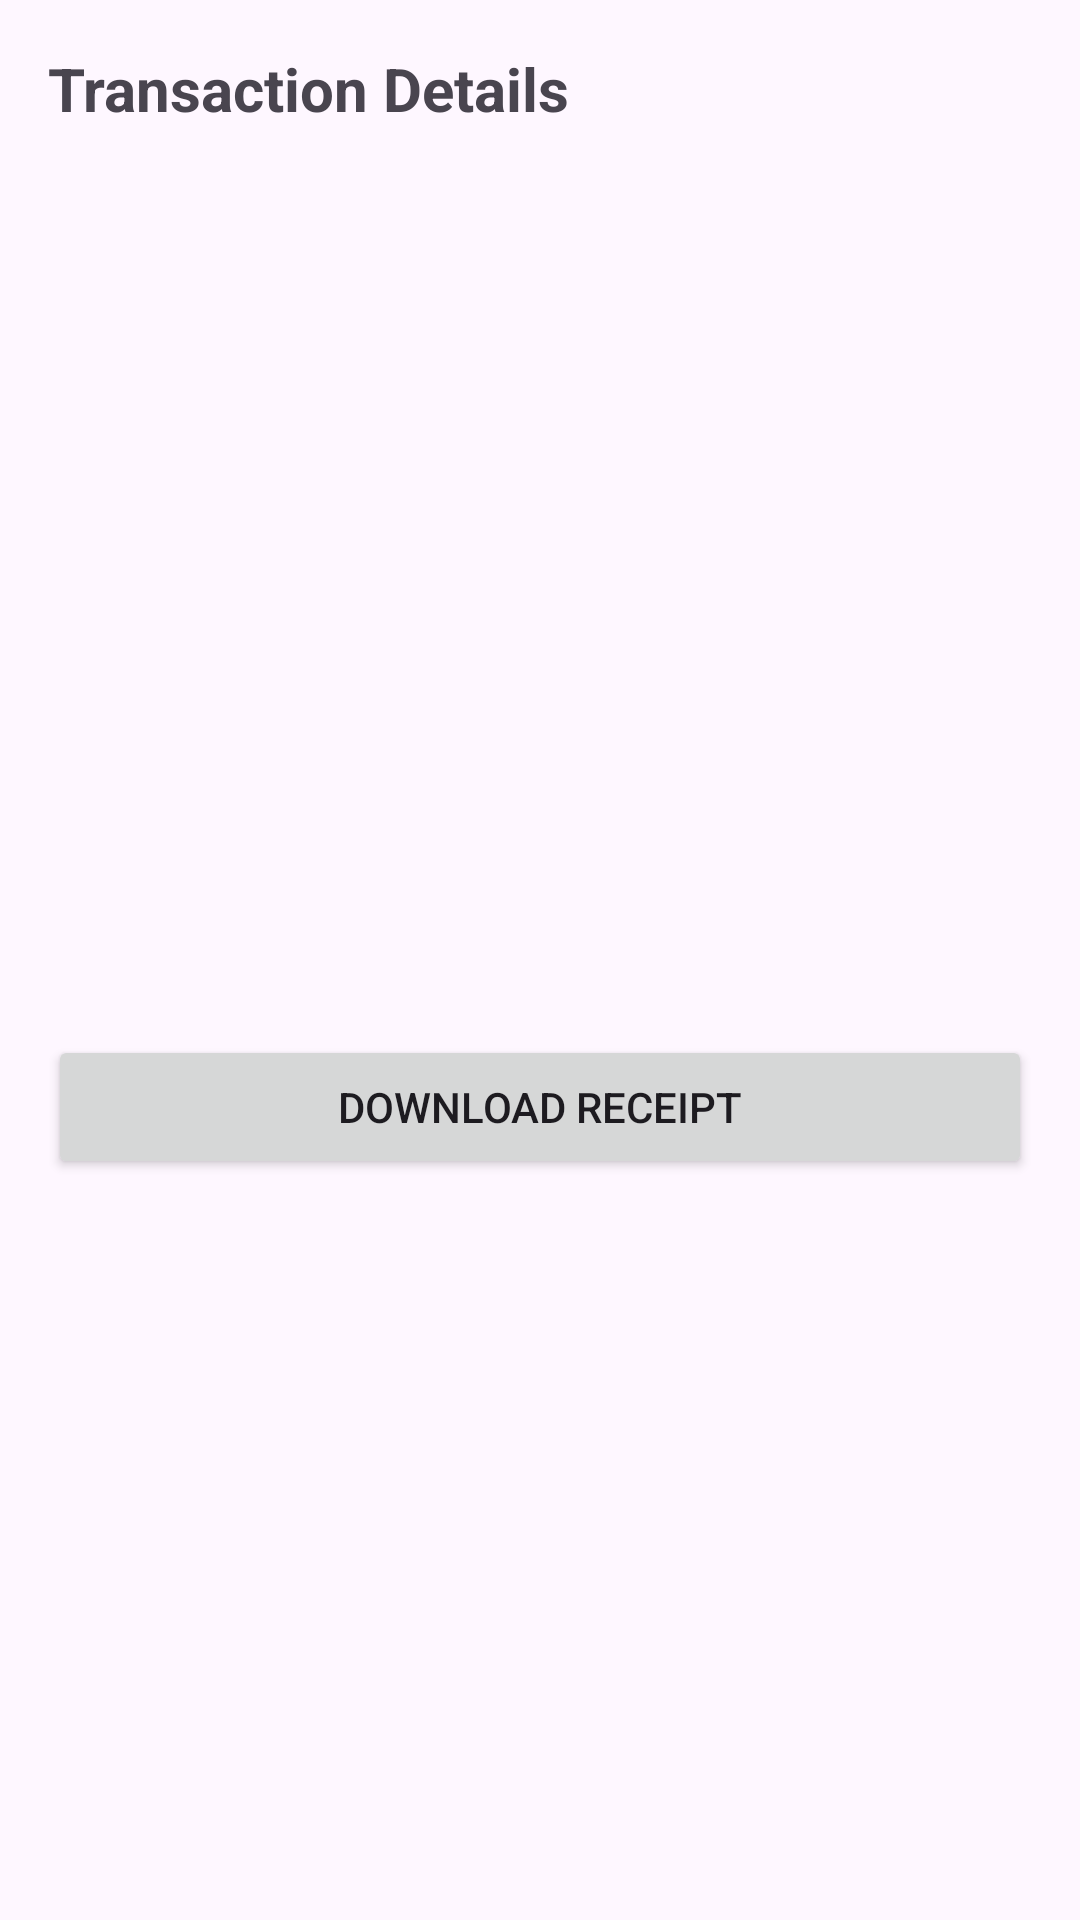

Here is an Android app screen rendered from its layout file. Give the layout XML and the strings, colors and styles it references.
<!-- AndroidManifest.xml: application theme Theme.RentEZZ -->
<!-- res/layout/dialog_transaction_details.xml -->
<?xml version="1.0" encoding="utf-8"?>
<LinearLayout xmlns:android="http://schemas.android.com/apk/res/android"
    android:layout_width="match_parent"
    android:layout_height="wrap_content"
    android:orientation="vertical"
    android:padding="16dp">

    <TextView
        android:layout_width="wrap_content"
        android:layout_height="wrap_content"
        android:text="Transaction Details"
        android:textSize="20sp"
        android:textStyle="bold"
        android:layout_marginBottom="16dp"/>

    <ImageView
        android:id="@+id/meter_image"
        android:layout_width="match_parent"
        android:layout_height="200dp"
        android:scaleType="centerCrop"
        android:layout_marginBottom="16dp"/>

    <TextView
        android:id="@+id/date_text"
        android:layout_width="wrap_content"
        android:layout_height="wrap_content"
        android:textSize="16sp"/>

    <TextView
        android:id="@+id/amount_text"
        android:layout_width="wrap_content"
        android:layout_height="wrap_content"
        android:textSize="18sp"
        android:textStyle="bold"
        android:layout_marginTop="8dp"/>

    <Button
        android:id="@+id/download_button"
        android:layout_width="match_parent"
        android:layout_height="wrap_content"
        android:text="Download Receipt"
        android:layout_marginTop="16dp"/>

</LinearLayout>
<!-- resources referenced by this layout -->
<resources>
  <style name="Theme.RentEZZ" parent="Base.Theme.RentEZZ" />
  <style name="Base.Theme.RentEZZ" parent="Theme.Material3.Light.NoActionBar">
          
          <item name="android:forceDarkAllowed">false</item>
          <item name="android:windowLightStatusBar">true</item>
          <item name="android:windowLightNavigationBar">true</item>
      </style>
</resources>
